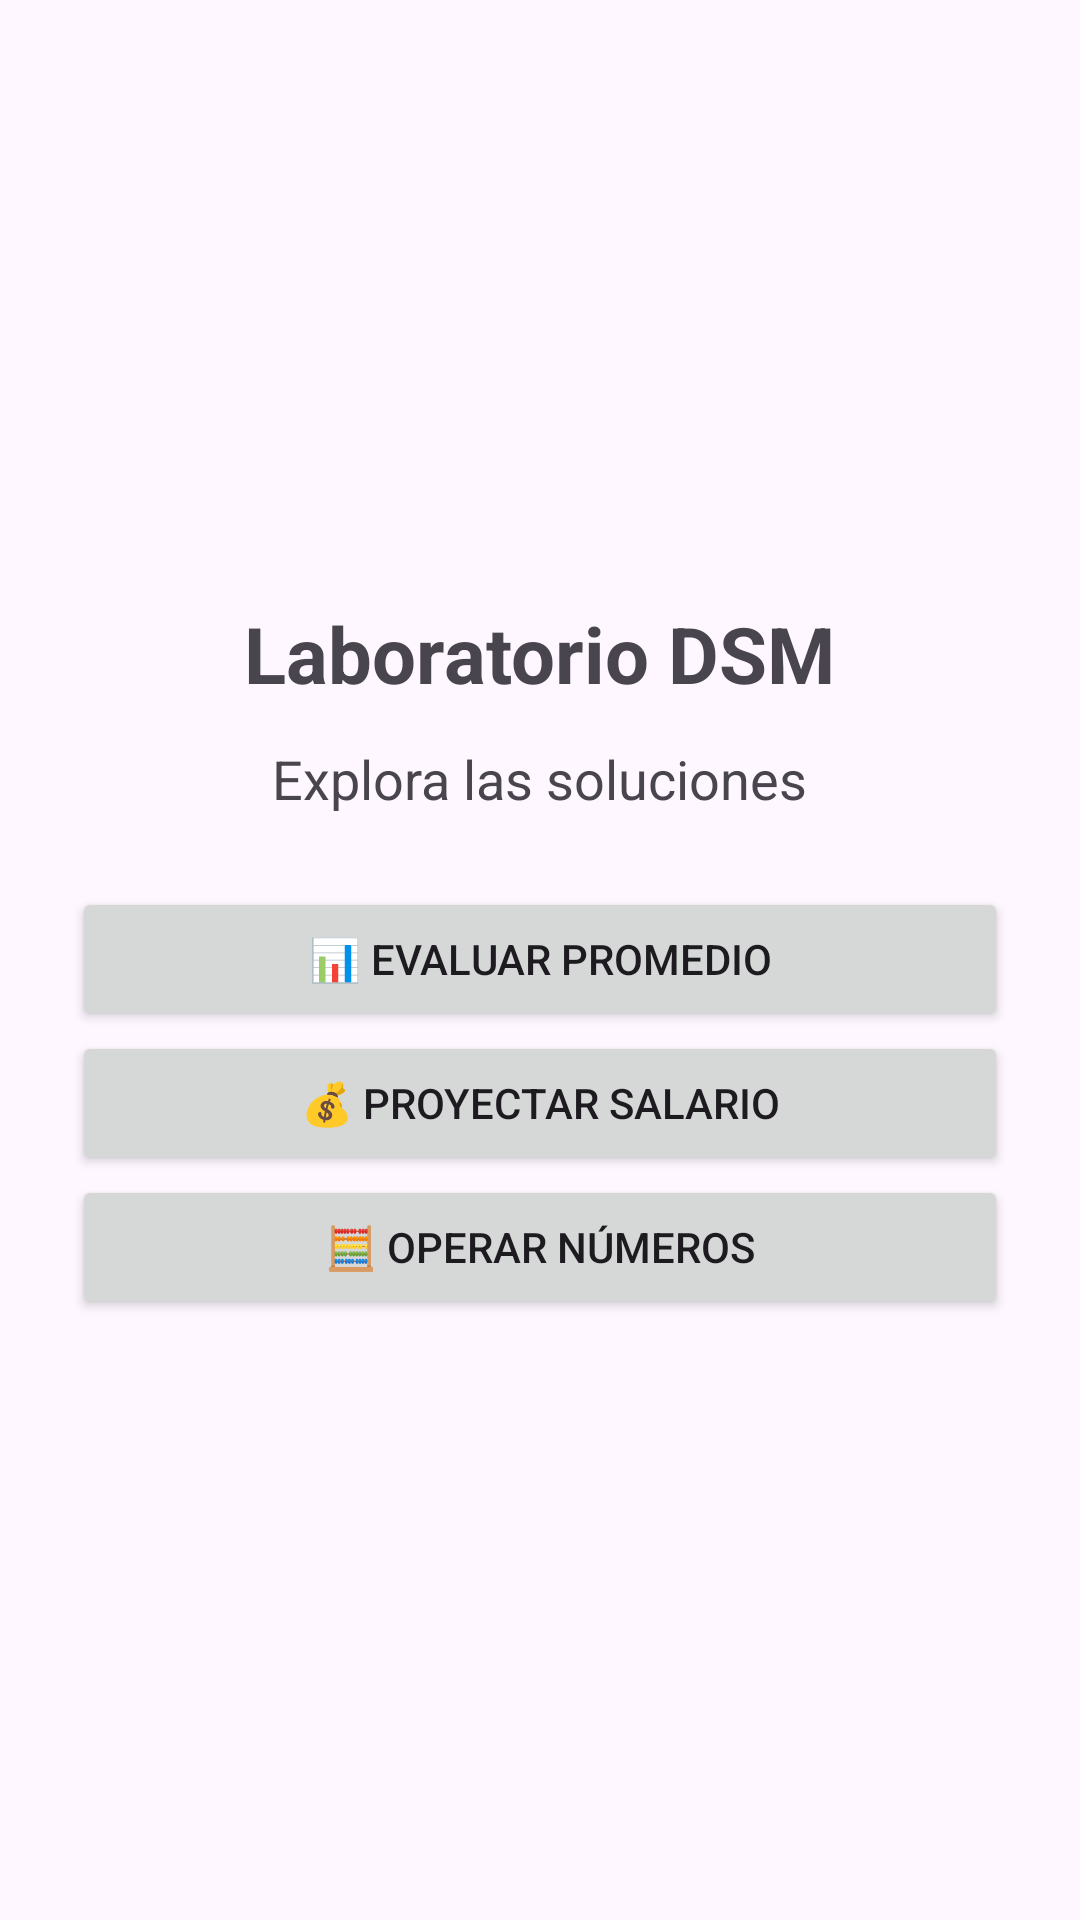

Layout XML and referenced resources for this Android screen:
<!-- AndroidManifest.xml: application theme Theme.DesafioDSM -->
<!-- res/layout/activity_main.xml -->
<?xml version="1.0" encoding="utf-8"?>
<LinearLayout
    xmlns:android="http://schemas.android.com/apk/res/android"
    android:layout_width="match_parent"
    android:layout_height="match_parent"
    android:orientation="vertical"
    android:id="@+id/main"
    android:gravity="center"
    android:padding="24dp">

    <TextView
        android:id="@+id/txtTitulo"
        android:layout_width="wrap_content"
        android:layout_height="wrap_content"
        android:text="@string/titulo_menu"
        android:textSize="26sp"
        android:textStyle="bold"
        android:layout_marginBottom="12dp" />

    <TextView
        android:id="@+id/txtSubtitulo"
        android:layout_width="wrap_content"
        android:layout_height="wrap_content"
        android:text="@string/subtitulo_menu"
        android:textSize="18sp"
        android:layout_marginBottom="24dp" />

    <Button
        android:id="@+id/btnEjercicio1"
        android:layout_width="match_parent"
        android:layout_height="wrap_content"
        android:text="@string/ejercicio_1" />

    <Button
        android:id="@+id/btnEjercicio2"
        android:layout_width="match_parent"
        android:layout_height="wrap_content"
        android:text="@string/ejercicio_2" />

    <Button
        android:id="@+id/btnEjercicio3"
        android:layout_width="match_parent"
        android:layout_height="wrap_content"
        android:text="@string/ejercicio_3" />

</LinearLayout>
<!-- resources referenced by this layout -->
<resources>
  <string name="ejercicio_1">📊 Evaluar Promedio</string>
  <string name="ejercicio_2">💰 Proyectar Salario</string>
  <string name="ejercicio_3">🧮 Operar Números</string>
  <string name="subtitulo_menu">Explora las soluciones</string>
  <string name="titulo_menu">Laboratorio DSM</string>
  <style name="Theme.DesafioDSM" parent="Base.Theme.DesafioDSM" />
  <style name="Base.Theme.DesafioDSM" parent="Theme.Material3.DayNight.NoActionBar">
          
          
      </style>
</resources>
